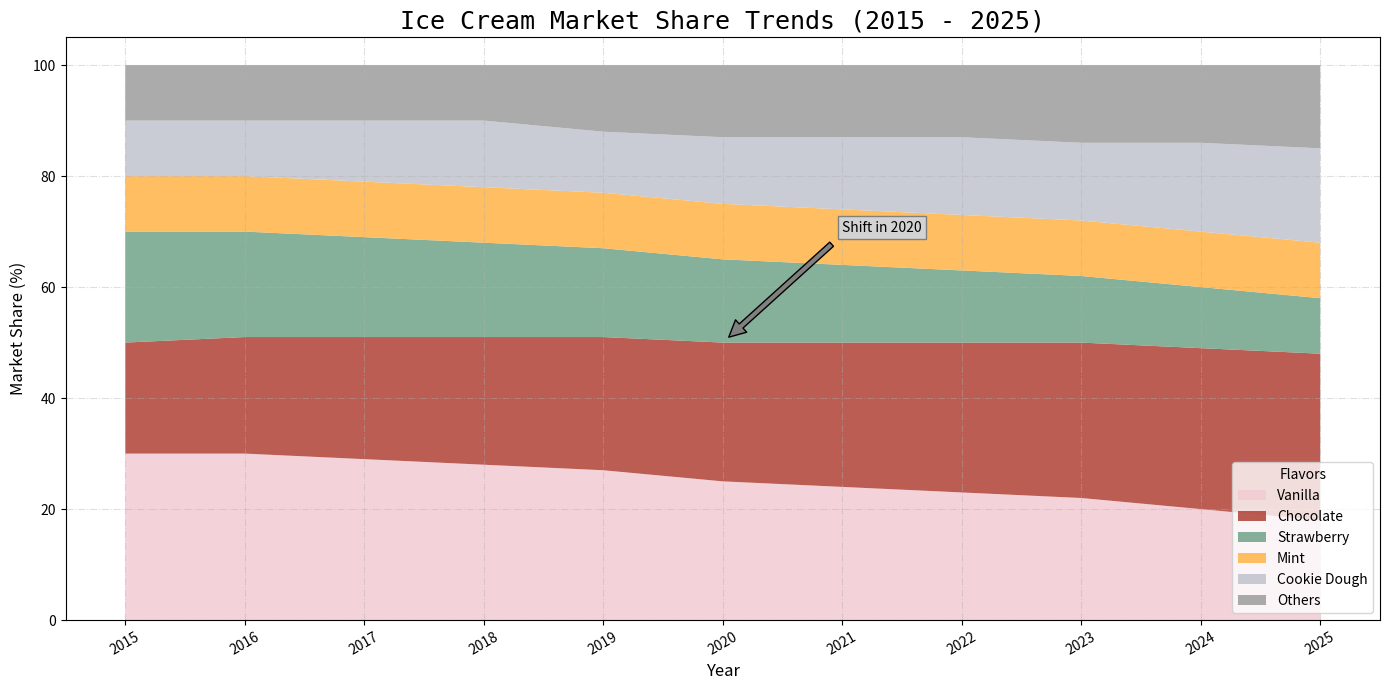

Recreate this plot in Python.
import matplotlib.pyplot as plt
import numpy as np

years = np.arange(2015, 2026)

vanilla = np.array([30, 30, 29, 28, 27, 25, 24, 23, 22, 20, 18])
chocolate = np.array([20, 21, 22, 23, 24, 25, 26, 27, 28, 29, 30])
strawberry = np.array([20, 19, 18, 17, 16, 15, 14, 13, 12, 11, 10])
mint = np.array([10, 10, 10, 10, 10, 10, 10, 10, 10, 10, 10])
cookie_dough = np.array([10, 10, 11, 12, 11, 12, 13, 14, 14, 16, 17])
others = np.array([10, 10, 10, 10, 12, 13, 13, 13, 14, 14, 15])

fig, ax = plt.subplots(figsize=(14, 7))

ax.stackplot(years, vanilla, chocolate, strawberry, mint, cookie_dough, others,
             labels=['Vanilla', 'Chocolate', 'Strawberry', 'Mint', 'Cookie Dough', 'Others'],
             colors=['#f3cbd3', '#af4035', '#70a288', '#ffb347', '#c0c2ce', '#9c9c9c'], alpha=0.85)

ax.set_title("Ice Cream Market Share Trends (2015 - 2025)", fontsize=18, fontweight='regular', family='monospace')
ax.set_xlabel("Year", fontsize=12)
ax.set_ylabel("Market Share (%)", fontsize=12)
plt.xticks(years, rotation=30)
plt.yticks(np.arange(0, 101, 20))

ax.legend(loc='lower right', title="Flavors", fontsize=10)
ax.grid(True, linestyle='-.', alpha=0.4)

ax.annotate('Shift in 2020', xy=(2020, 50),
            xytext=(2021, 70), arrowprops=dict(facecolor='gray', shrink=0.05), fontsize=10,
            bbox=dict(boxstyle="square,pad=0.3", edgecolor='gray', facecolor='lightgray'))

plt.tight_layout()
plt.show()
